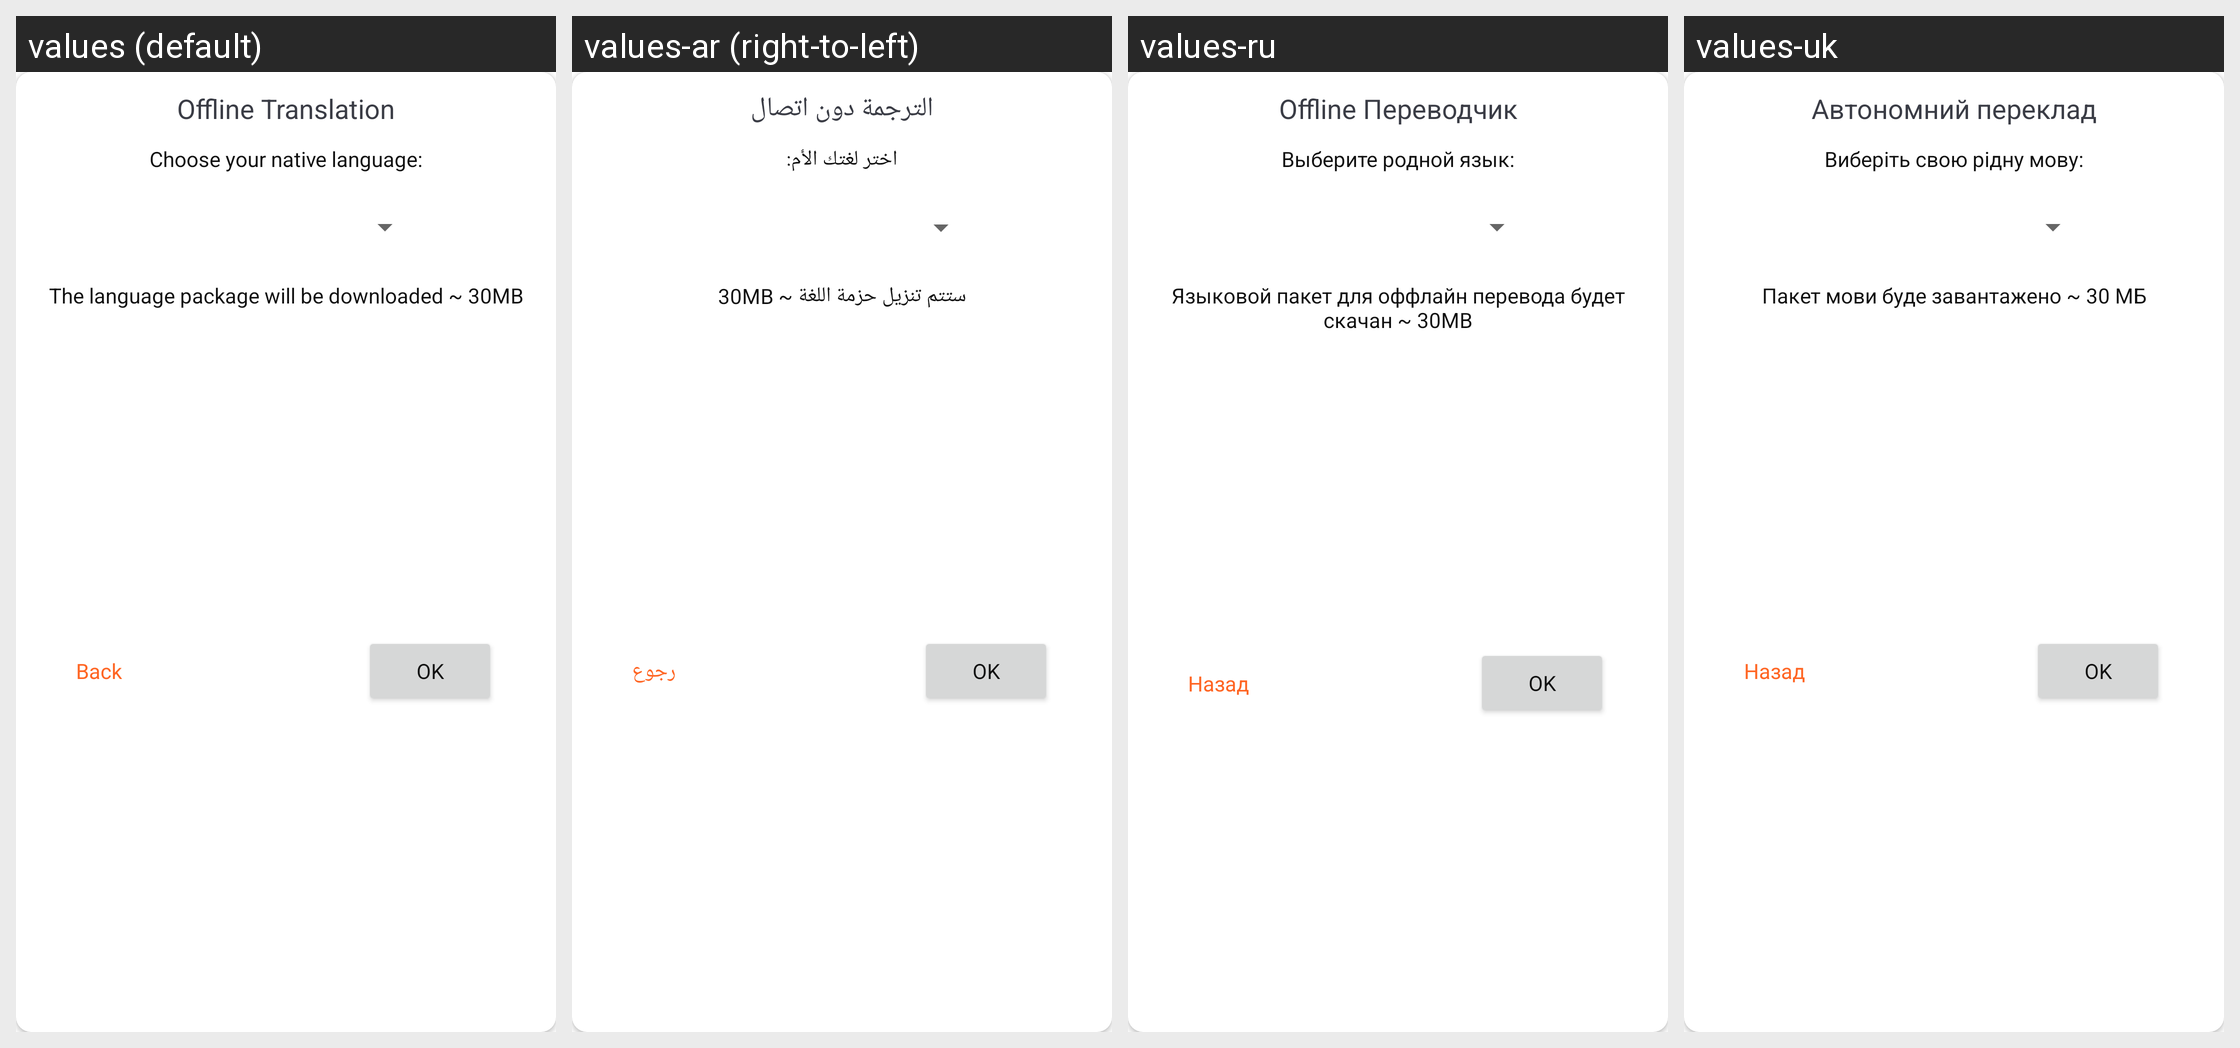

The Android screen above is rendered under several locales of the same app. Produce the string resources it draws, with the default and per-locale values.
Android screen res/layout/dialog_translator_languages.xml rendered under 4 locales, left to right: values (default), values-ar (right-to-left), values-ru, values-uk. Device: Nexus 5 (rendered at 1080×1920; each locale shown at half size, 540×960, under a caption strip naming it); theme Theme.German_Books.
Other locales in the repository, not shown: values-cs, values-de, values-es, values-fr, values-it, values-ko, values-pl, values-pt, values-ro, values-tr.
Strings drawn on this screen, with the default value and each locale's value (text and hints the layout hard-codes, and strings that could not be matched under every locale, appear in the picture but are not listed):

langSettings
  values: Offline Translation
  values-ar: الترجمة دون اتصال
  values-ru: Offline Переводчик
  values-uk: Автономний переклад

chooseLang
  values: Choose your native language:
  values-ar: اختر لغتك الأم:
  values-ru: Выберите родной язык:
  values-uk: Виберіть свою рідну мову:

dialogLangInfo
  values: The language package will be downloaded ~ 30MB
  values-ar: ستتم تنزيل حزمة اللغة ~ 30MB
  values-ru: Языковой пакет для оффлайн перевода будет скачан ~ 30MB
  values-uk: Пакет мови буде завантажено ~ 30 МБ

back
  values: Back
  values-ar: رجوع
  values-ru: Назад
  values-uk: Назад

ok
  values: OK
  values-ar: OK  [not translated; the default value is used]
  values-ru: OK
  values-uk: OK  [not translated; the default value is used]
